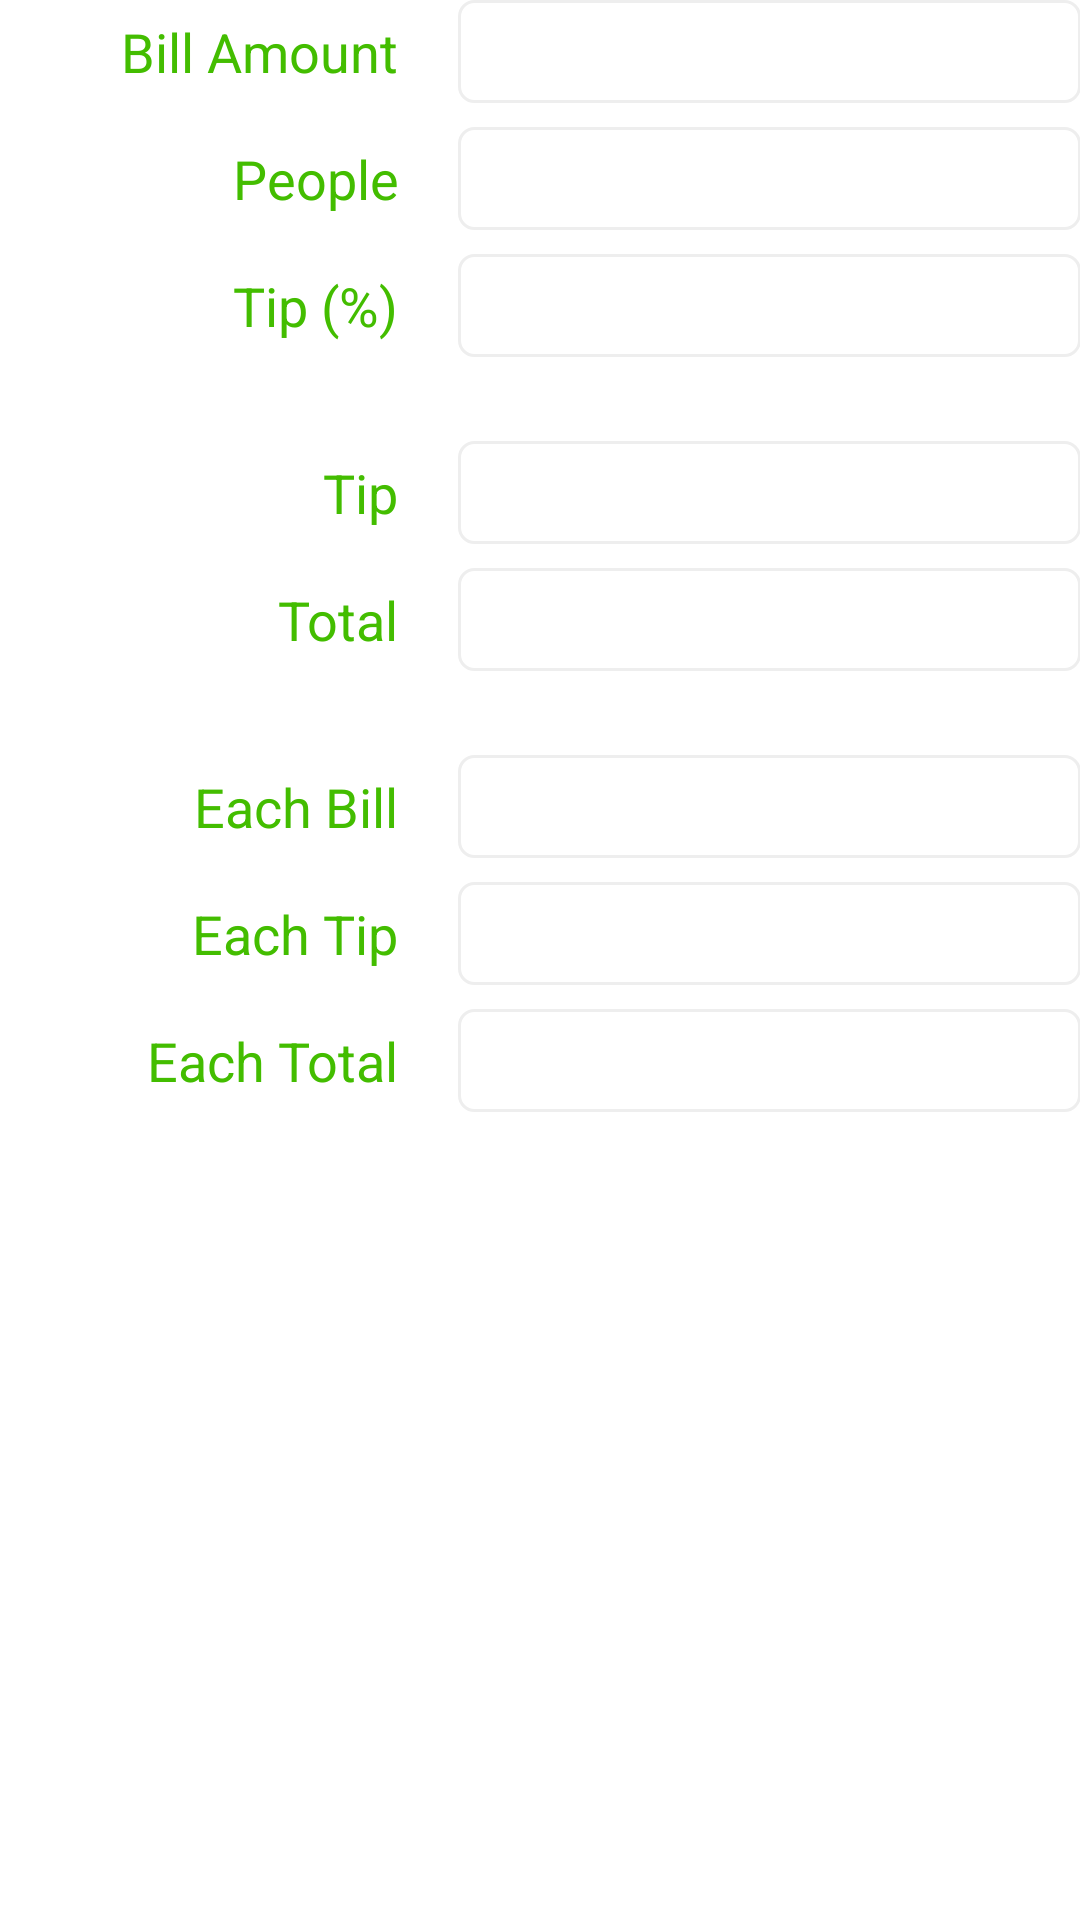

Android layout source for this screen:
<!-- AndroidManifest.xml: application theme CustomTheme -->
<!-- res/layout/fragment_main.xml -->
<RelativeLayout xmlns:android="http://schemas.android.com/apk/res/android"
    xmlns:tools="http://schemas.android.com/tools"
    android:layout_width="match_parent"
    android:layout_height="match_parent"
    android:paddingLeft="@dimen/activity_horizontal_margin"
    android:paddingRight="@dimen/activity_horizontal_margin"
    android:paddingTop="@dimen/activity_vertical_margin"
    android:paddingBottom="@dimen/activity_vertical_margin"
    tools:context="com.diaero.tipcalculator.MainActivity$PlaceholderFragment">

    <TableLayout
        android:layout_width="fill_parent"
        android:layout_height="fill_parent"
        android:layout_alignParentTop="true"
        android:layout_alignParentStart="true">

        <TableRow style="@style/tableRow">

            <TextView
                android:text="@string/label_bill"
                style="@style/field_label" />

            <Space style="@style/field_spacing" />

            <EditText
                android:id="@+id/editText_bill"
                android:tag="editText"
                android:inputType="numberDecimal"
                style="@style/field_editText" />
        </TableRow>

        <TableRow style="@style/tableRow">

            <TextView
                android:text="@string/label_people"
                style="@style/field_label" />

            <Space style="@style/field_spacing" />

            <EditText
                android:id="@+id/editText_people"
                android:tag="editText"
                android:inputType="number"
                style="@style/field_editText" />
        </TableRow>

        <TableRow style="@style/tableRow">

            <TextView
                android:text="@string/label_tip_percent"
                style="@style/field_label" />

            <Space style="@style/field_spacing" />

            <EditText
                android:id="@+id/editText_tip_percent"
                android:tag="editText"
                android:inputType="number"
                style="@style/field_editText" />
        </TableRow>

        <TableRow style="@style/tableRow"
            android:paddingTop="20dp">

            <TextView
                android:text="@string/label_tip"
                style="@style/field_label" />

            <Space style="@style/field_spacing" />

            <EditText
                android:id="@+id/editText_tip"
                android:inputType="numberDecimal"
                style="@style/field_editText" />
        </TableRow>

        <TableRow style="@style/tableRow">

            <TextView
                android:text="@string/label_total"
                style="@style/field_label" />

            <Space style="@style/field_spacing" />

            <EditText
                android:id="@+id/editText_total"
                android:inputType="numberDecimal"
                style="@style/field_editText" />
        </TableRow>

        <TableRow style="@style/tableRow"
            android:paddingTop="20dp">

            <TextView
                android:text="@string/label_each_bill"
                style="@style/field_label" />

            <Space style="@style/field_spacing" />

            <EditText
                android:id="@+id/editText_each_bill"
                android:inputType="numberDecimal"
                style="@style/field_editText" />
        </TableRow>

        <TableRow style="@style/tableRow">

            <TextView
                android:text="@string/label_each_tip"
                style="@style/field_label" />

            <Space style="@style/field_spacing" />

            <EditText
                android:id="@+id/editText_each_tip"
                android:inputType="numberDecimal"
                style="@style/field_editText" />
        </TableRow>

        <TableRow style="@style/tableRow">

            <TextView
                android:text="@string/label_each_total"
                style="@style/field_label" />

            <Space style="@style/field_spacing" />

            <EditText
                android:id="@+id/editText_each_total"
                android:inputType="numberDecimal"
                style="@style/field_editText" />
        </TableRow>
        

    </TableLayout>
</RelativeLayout>
<!-- resources referenced by this layout -->
<resources>
  <string name="label_bill">Bill Amount</string>
  <string name="label_each_bill">Each Bill</string>
  <string name="label_each_tip">Each Tip</string>
  <string name="label_each_total">Each Total</string>
  <string name="label_people">People</string>
  <string name="label_tip">Tip</string>
  <string name="label_tip_percent">Tip (%)</string>
  <string name="label_total">Total</string>
  <style name="field_editText">
          <item name="android:layout_width">match_parent</item>
          <item name="android:layout_height">wrap_content</item>
          <item name="android:textSize">18sp</item>
          <item name="android:layout_column">2</item>
          <item name="android:layout_gravity">center_vertical</item>
          <item name="android:background">@drawable/edittext_rounded</item>
          <item name="android:layout_weight">0.9</item>
          <item name="android:gravity">right</item>
          <item name="android:paddingLeft">0dp</item>
          <item name="android:paddingTop">5dp</item>
          <item name="android:paddingRight">20dp</item>
          <item name="android:paddingBottom">5dp</item>
          <item name="android:selectAllOnFocus">true</item>
      </style>
  <style name="field_label">
          <item name="android:layout_width">match_parent</item>
          <item name="android:layout_height">wrap_content</item>
          <item name="android:textSize">18sp</item>
          <item name="android:layout_column">0</item>
          <item name="android:layout_gravity">center_vertical</item>
          <item name="android:gravity">right</item>
          <item name="android:textColor">@color/label_color</item>
          <item name="android:layout_weight">0.1</item>
          <item name="android:paddingLeft">20dp</item>
          <item name="android:paddingTop">5dp</item>
          <item name="android:paddingRight">0dp</item>
          <item name="android:paddingBottom">5dp</item>
      </style>
  <style name="field_spacing">
          <item name="android:layout_width">20dp</item>
          <item name="android:layout_height">20dp</item>
          <item name="android:layout_column">1</item>
      </style>
  <style name="tableRow">
          <item name="android:layout_width">fill_parent</item>
          <item name="android:layout_height">fill_parent</item>
          <item name="android:layout_marginBottom">8dp</item>
      </style>
  <style name="CustomTheme" parent="Theme.AppCompat.Light">
          <item name="android:actionBarStyle">@style/CustomTheme.ActionBarStyle</item>
          <item name="android:windowBackground">@color/actionbar_background_color</item>
      </style>
  <!-- drawable edittext_rounded (drawable) -->
  <?xml version="1.0" encoding="utf-8"?>
  <shape xmlns:android="http://schemas.android.com/apk/res/android"
      android:shape="rectangle"
      android:padding="10dp">
      <corners
          android:bottomRightRadius="5dp"
          android:bottomLeftRadius="5dp"
          android:topLeftRadius="5dp"
          android:topRightRadius="5dp" />
      <stroke
          android:color="@color/edittext_background_stroke"
          android:width="1dp"></stroke>
  </shape>
  <color name="label_color">#43bd00</color>
  <style name="CustomTheme.ActionBarStyle" parent="Widget.AppCompat.Light.ActionBar">
          <item name="android:titleTextStyle">@style/CustomTheme.ActionBar.TitleTextStyle</item>
          <item name="android:background">@color/actionbar_background_color</item>
      </style>
  <color name="actionbar_background_color">#ffffff</color>
  <color name="edittext_background_stroke">#eee</color>
  <style name="CustomTheme.ActionBar.TitleTextStyle" parent="TextAppearance.AppCompat.Widget.ActionBar.Title">
          <item name="android:textColor">@color/actionbar_text_color</item>
      </style>
  <color name="actionbar_text_color">#000000</color>
</resources>
